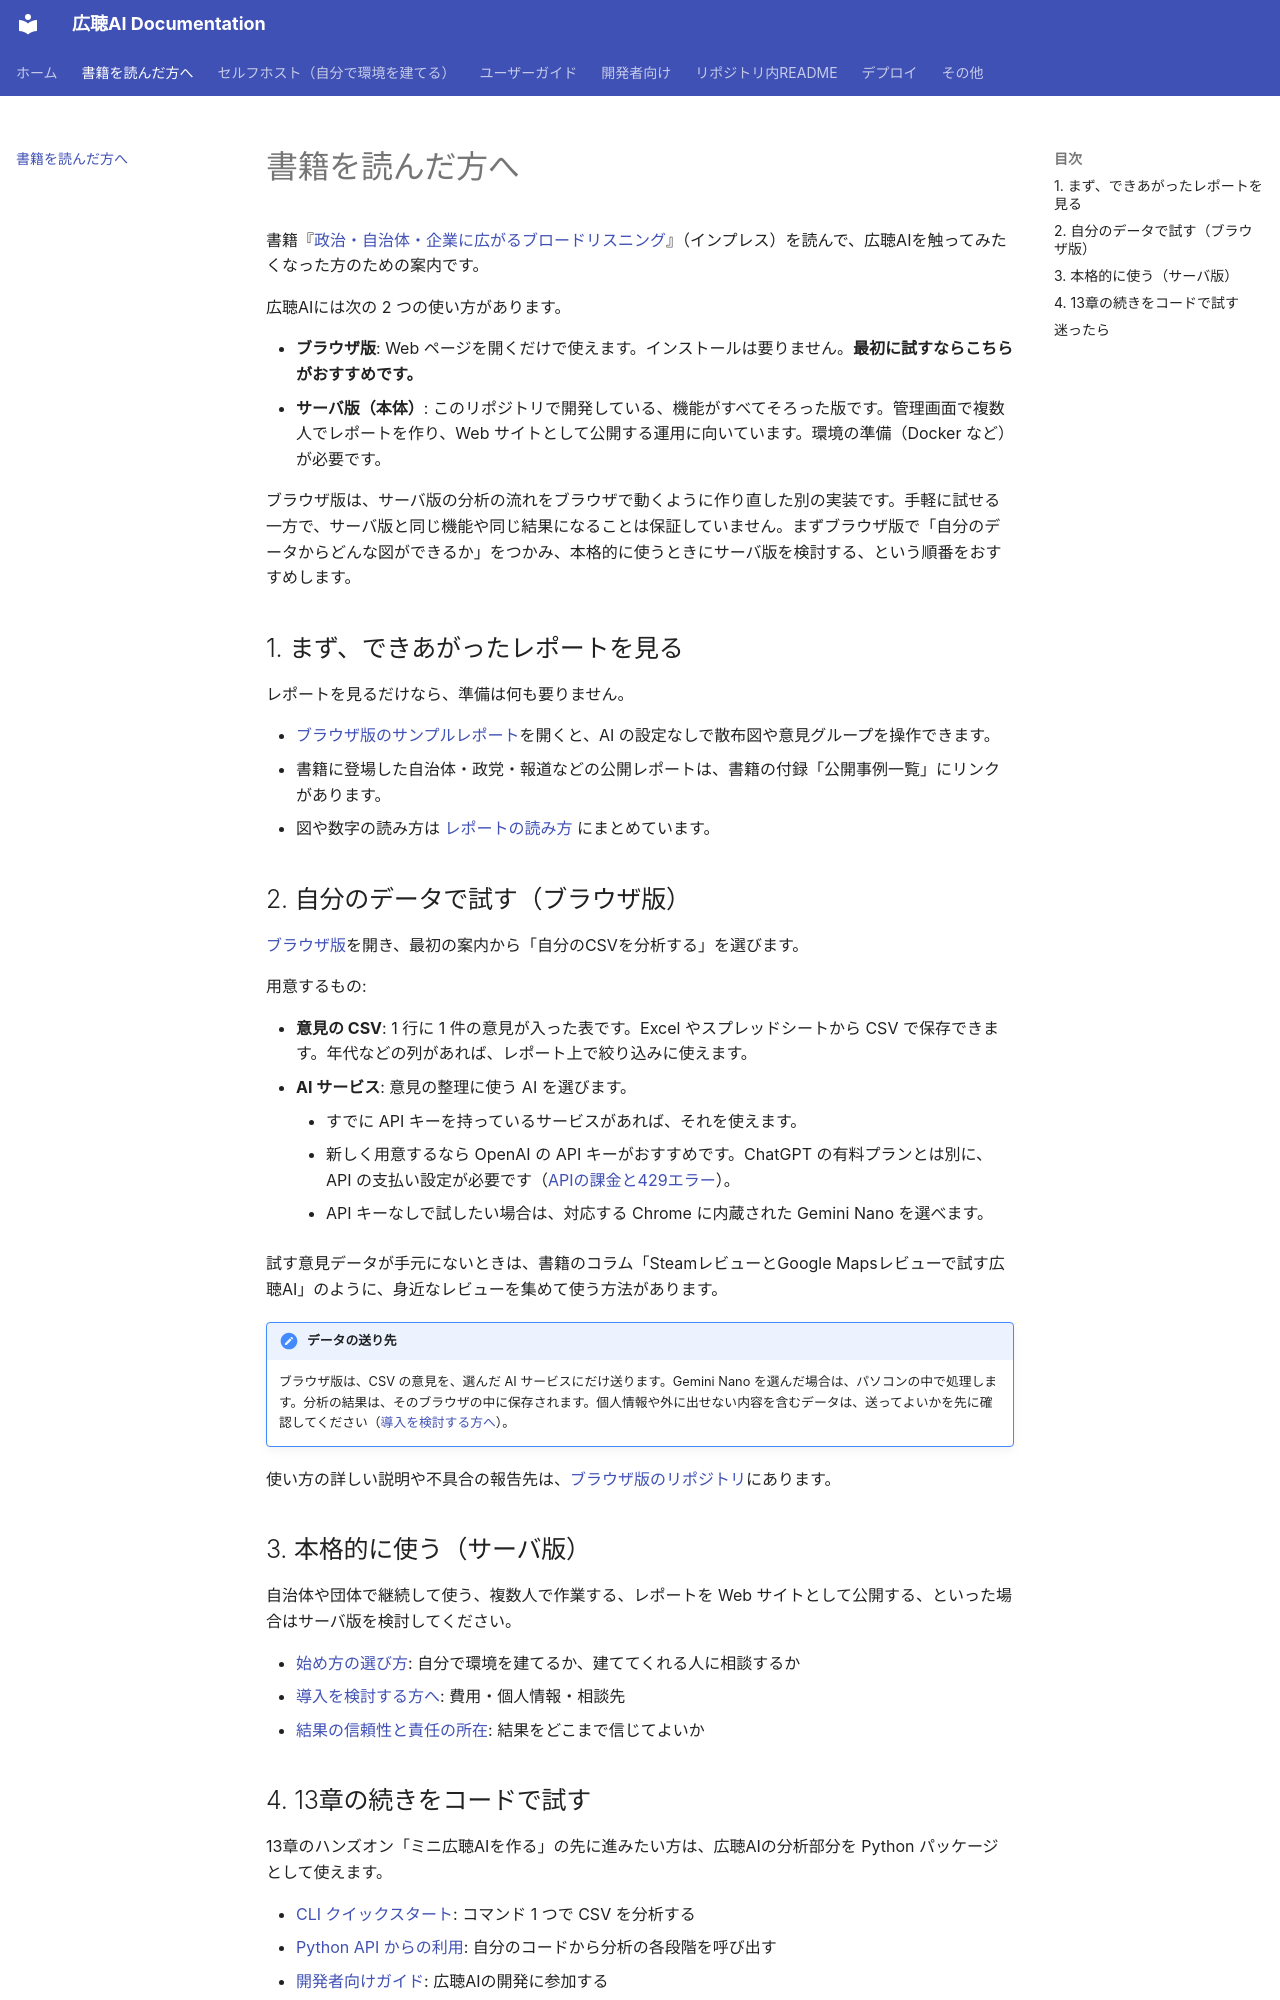

repository: digitaldemocracy2030/kouchou-ai · page: book/index.html · generator: mkdocs

# 書籍を読んだ方へ

書籍『[政治・自治体・企業に広がるブロードリスニング](https://broadlisteningbook.com/ja/)』（インプレス）を読んで、広聴AIを触ってみたくなった方のための案内です。

広聴AIには次の 2 つの使い方があります。

- **ブラウザ版**: Web ページを開くだけで使えます。インストールは要りません。**最初に試すならこちらがおすすめです。**
- **サーバ版（本体）**: このリポジトリで開発している、機能がすべてそろった版です。管理画面で複数人でレポートを作り、Web サイトとして公開する運用に向いています。環境の準備（Docker など）が必要です。

ブラウザ版は、サーバ版の分析の流れをブラウザで動くように作り直した別の実装です。手軽に試せる一方で、サーバ版と同じ機能や同じ結果になることは保証していません。まずブラウザ版で「自分のデータからどんな図ができるか」をつかみ、本格的に使うときにサーバ版を検討する、という順番をおすすめします。

## 1. まず、できあがったレポートを見る

レポートを見るだけなら、準備は何も要りません。

- [ブラウザ版のサンプルレポート](https://digitaldemocracy2030.github.io/kouchou-ai-serverless/#/report/sample)を開くと、AI の設定なしで散布図や意見グループを操作できます。
- 書籍に登場した自治体・政党・報道などの公開レポートは、書籍の付録「公開事例一覧」にリンクがあります。
- 図や数字の読み方は [レポートの読み方](user-guide/report-reading-guide.md) にまとめています。

## 2. 自分のデータで試す（ブラウザ版）

[ブラウザ版](https://digitaldemocracy2030.github.io/kouchou-ai-serverless/)を開き、最初の案内から「自分のCSVを分析する」を選びます。

用意するもの:

- **意見の CSV**: 1 行に 1 件の意見が入った表です。Excel やスプレッドシートから CSV で保存できます。年代などの列があれば、レポート上で絞り込みに使えます。
- **AI サービス**: 意見の整理に使う AI を選びます。
    - すでに API キーを持っているサービスがあれば、それを使えます。
    - 新しく用意するなら OpenAI の API キーがおすすめです。ChatGPT の有料プランとは別に、API の支払い設定が必要です（[APIの課金と429エラー](self-hosting/api-billing-and-rate-limits.md)）。
    - API キーなしで試したい場合は、対応する Chrome に内蔵された Gemini Nano を選べます。

試す意見データが手元にないときは、書籍のコラム「SteamレビューとGoogle Mapsレビューで試す広聴AI」のように、身近なレビューを集めて使う方法があります。

!!! note "データの送り先"
    ブラウザ版は、CSV の意見を、選んだ AI サービスにだけ送ります。Gemini Nano を選んだ場合は、パソコンの中で処理します。分析の結果は、そのブラウザの中に保存されます。個人情報や外に出せない内容を含むデータは、送ってよいかを先に確認してください（[導入を検討する方へ](user-guide/adoption-guide.md)）。

使い方の詳しい説明や不具合の報告先は、[ブラウザ版のリポジトリ](https://github.com/digitaldemocracy2030/kouchou-ai-serverless)にあります。

## 3. 本格的に使う（サーバ版）

自治体や団体で継続して使う、複数人で作業する、レポートを Web サイトとして公開する、といった場合はサーバ版を検討してください。

- [始め方の選び方](user-guide/choosing-how-to-start.md): 自分で環境を建てるか、建ててくれる人に相談するか
- [導入を検討する方へ](user-guide/adoption-guide.md): 費用・個人情報・相談先
- [結果の信頼性と責任の所在](user-guide/reliability-and-responsibility.md): 結果をどこまで信じてよいか
